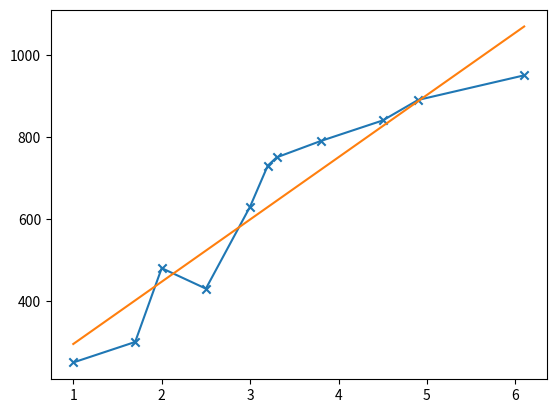

Recreate this plot in Python.
import numpy as np
import csv
from matplotlib import pyplot as plt
import copy
import math




x_train = np.array([1.0, 1.7, 2.0, 2.5, 3.0, 3.2, 3.3, 3.8, 4.5, 4.9, 6.1])
y_train = np.array([250, 300, 480,  430, 630, 730, 750, 790, 840, 890, 950])

######################################

def compute_cost(x, y, w, b): 
    
    # number of training examples
    m = x.shape[0] 
    
    cost_sum = 0 
    for i in range(m): 
        f_wb = w * x[i] + b   
        cost = (f_wb - y[i]) ** 2  
        cost_sum = cost_sum + cost  
    total_cost = (1 / (2 * m)) * cost_sum  

    return total_cost


##################################


def compute_gradient(x, y, w, b): 
    
    # Number of training examples
    m = x.shape[0]    
    dj_dw = 0
    dj_db = 0
    
    for i in range(m):  
        f_wb = w * x[i] + b 
        dj_dw_i = (f_wb - y[i]) * x[i] 
        dj_db_i = f_wb - y[i] 
        dj_db += dj_db_i
        dj_dw += dj_dw_i 
    dj_dw = dj_dw / m 
    dj_db = dj_db / m 
        
    return dj_dw, dj_db

#############################
def gradient_descent(x, y, w_in, b_in, alpha, num_iters, cost_function, gradient_function): 
    
    # An array to store cost J and w's at each iteration primarily for graphing later
    J_history = []
    p_history = []
    b = b_in
    w = w_in
    
    for i in range(num_iters):
        # Calculate the gradient and update the parameters using gradient_function
        dj_dw, dj_db = gradient_function(x, y, w , b)     

        # Update Parameters using equation (3) above
        b = b - alpha * dj_db                            
        w = w - alpha * dj_dw                            

        # Save cost J at each iteration
        if i<99999:      # Helps prevent overloading your comupter
            J_history.append( cost_function(x, y, w , b))
            p_history.append([w,b])
        # Print cost every at intervals 10 times or as many iterations if < 10
        #if i% math.ceil(num_iters/10) == 0:
            print(f"Iteration {i:4}: Cost {J_history[-1]:0.2e} ",
                  f"dj_dw: {dj_dw: 0.3e}, dj_db: {dj_db: 0.3e}  ",
                  f"w: {w: 0.3e}, b:{b: 0.5e}")
 
    return w, b, J_history, p_history #return w and J,w history for graphing
# initialize parameters
w_init = 0
b_init = 0
# some gradient descent settings
iterations = 9999
tmp_alpha = .02
# run gradient descent
w_final, b_final, J_hist, p_hist = gradient_descent(x_train ,y_train, w_init, b_init, tmp_alpha, 
                                                    iterations, compute_cost, compute_gradient)

w = 0
b = 0
print(f"(w,b) found by gradient descent: ({w_final:8.4f},{b_final:8.4f})")

#test_run = compute_cost(x_train, y_train, w, b)

y_pred = w_final * x_train + b_final
plt.scatter(x_train, y_train, marker = 'x')
plt.plot(x_train, y_train)
plt.plot(x_train, y_pred)
plt.show()

